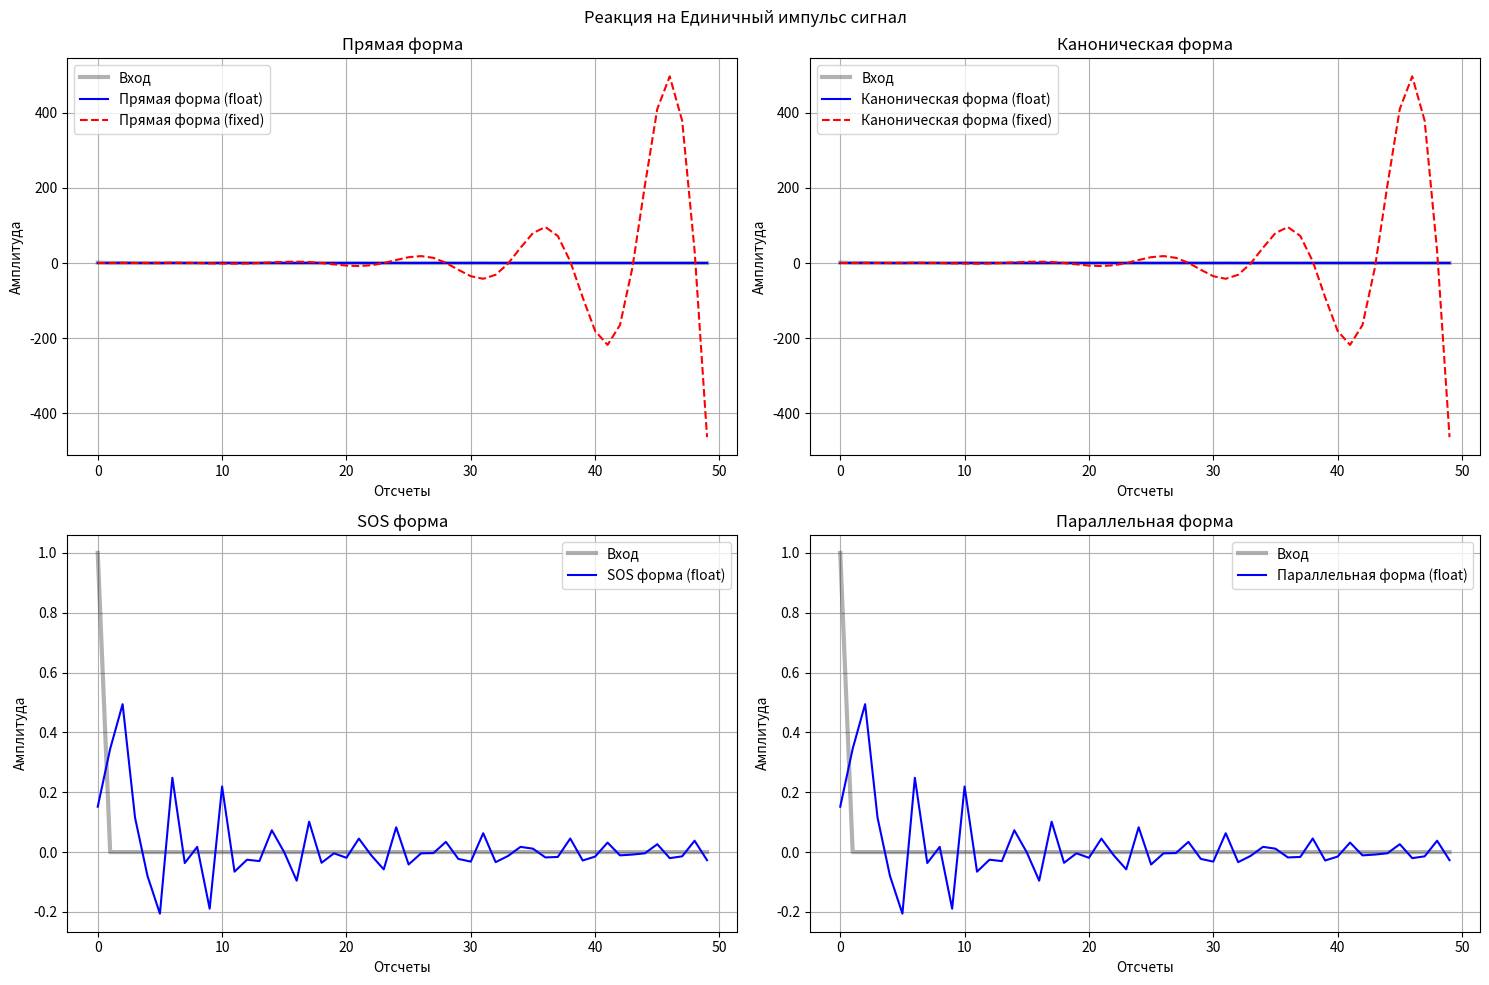
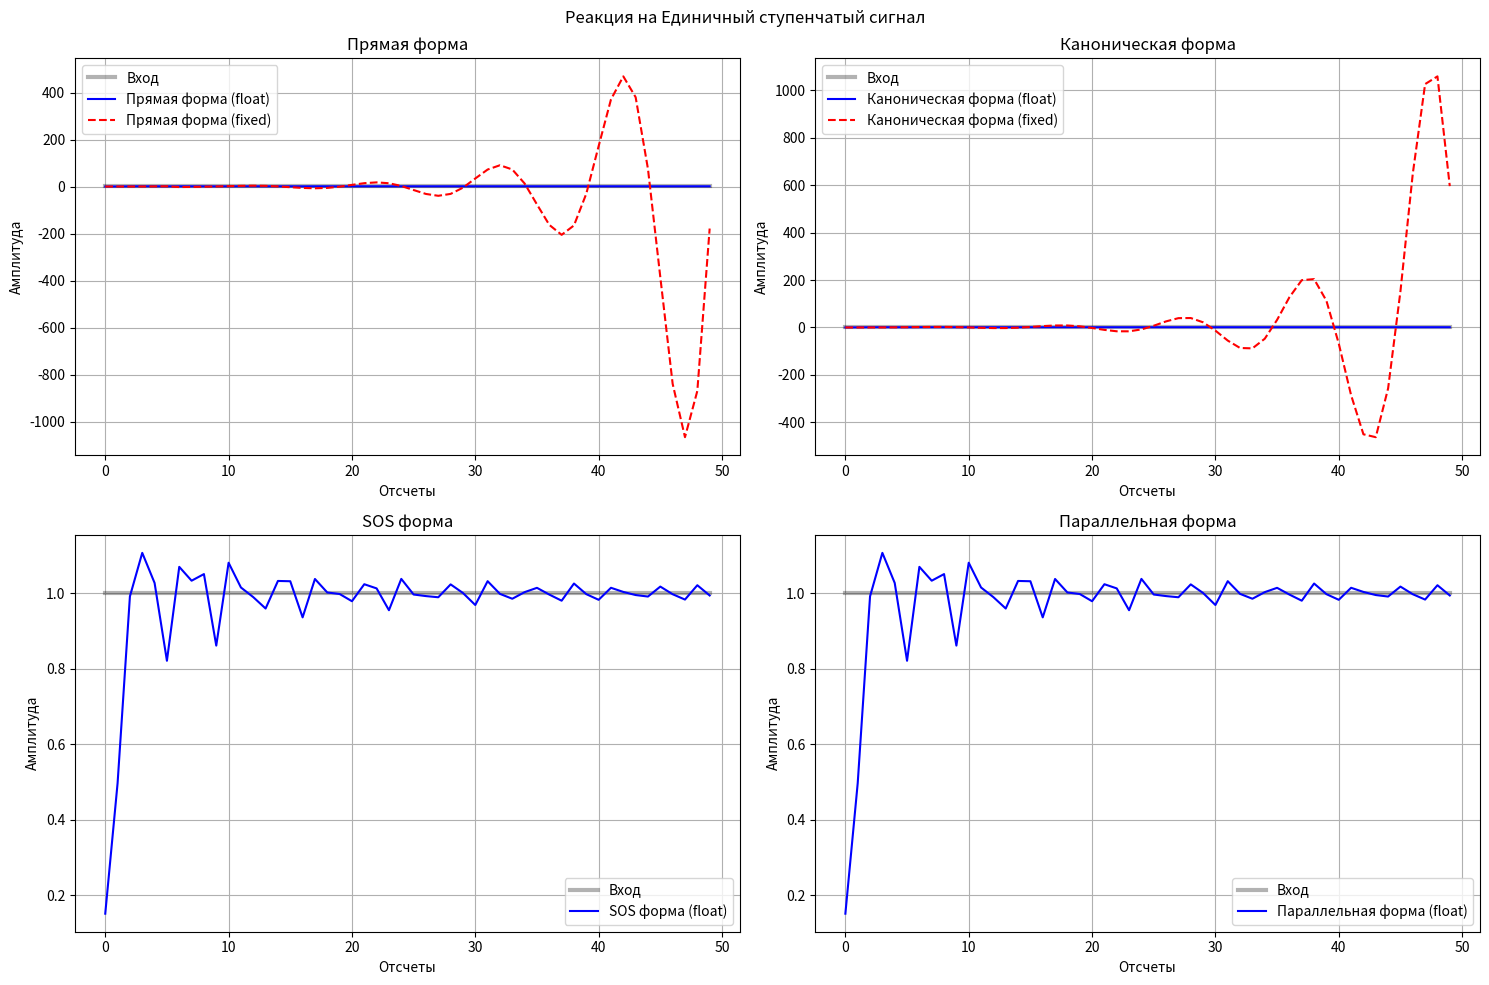
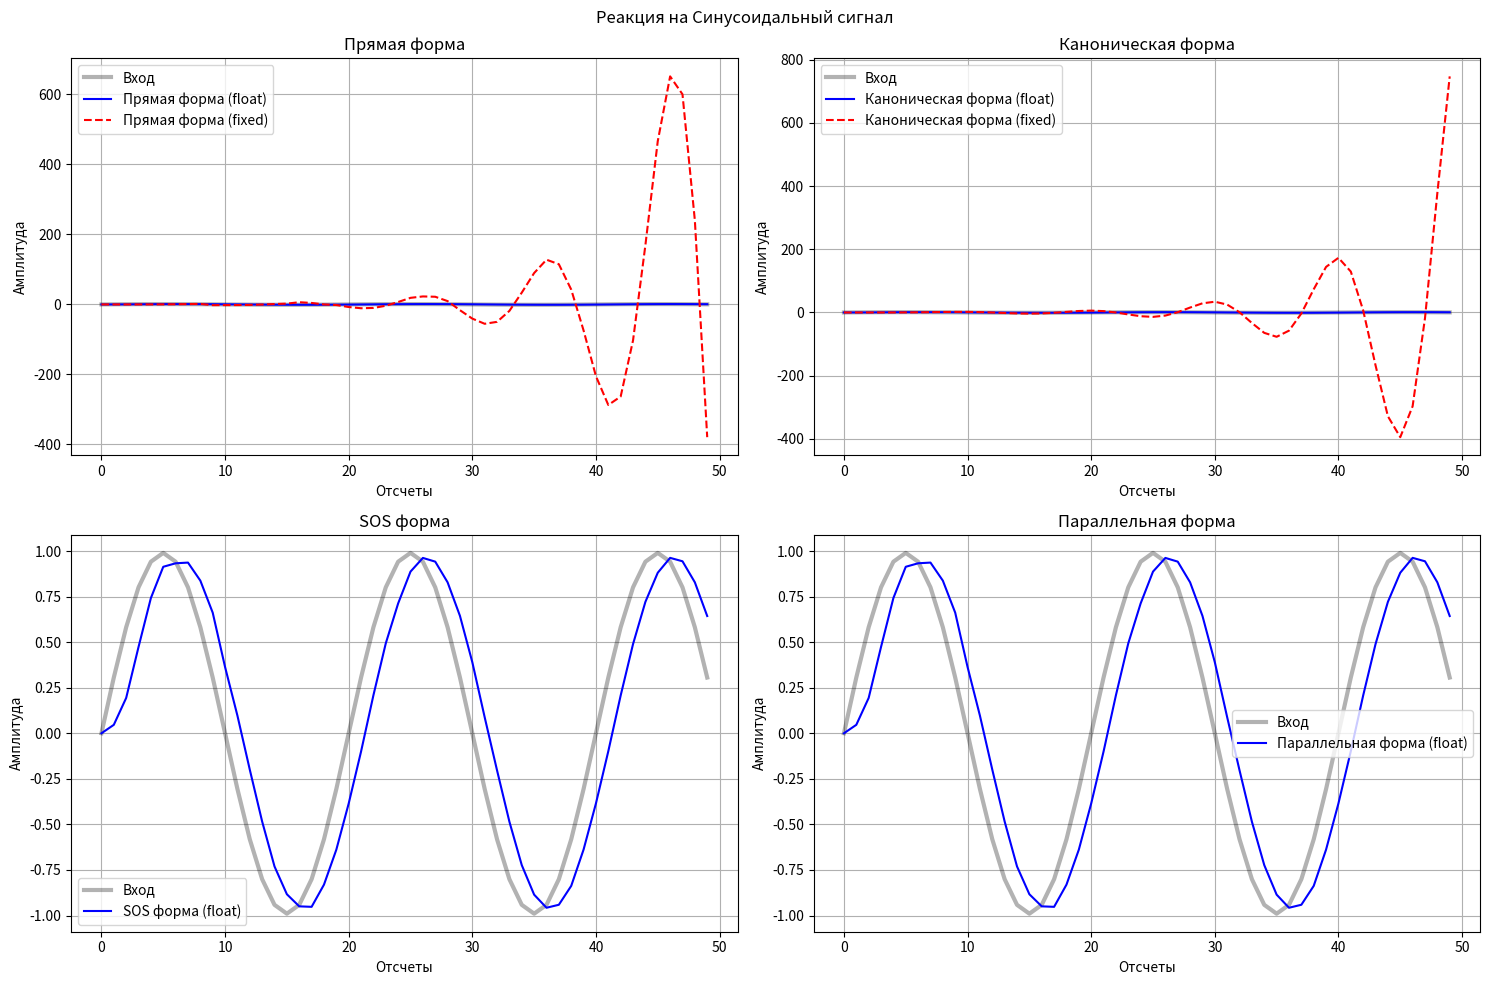

These figures' Python source, in order:
import numpy as np
import matplotlib.pyplot as plt
from scipy.signal import tf2sos, sosfilt, residuez, lfilter

# Коэффициенты фильтра
b = np.array([0.1517, 1.3619, 6.2526, 19.0533, 42.6848, 73.9640, 101.9159,
              113.2440, 101.9159, 73.9640, 42.6848, 19.0533, 6.2526, 1.3619, 0.1517])
a = np.array([1.0000, 6.7022, 22.7081, 51.3303, 86.0246, 112.2148, 116.6174,
              97.2611, 64.5141, 32.9031, 11.7852, 2.0495, -0.5390, -0.4585, -0.1004])

# Масштабирование коэффициентов (чтобы избежать переполнения)
max_coeff = max(np.max(np.abs(a)), np.max(np.abs(b)))
b_scaled = b / max_coeff
a_scaled = a / max_coeff

# 1. Реализации фильтра (плавающая точка)
def direct_form(b, a, x):
    return lfilter(b, a, x)

def canonical_form(b, a, x):
    return lfilter(b, a, x)

sos = tf2sos(b_scaled, a_scaled)  # Последовательная форма (SOS)
r, p, k = residuez(b_scaled, a_scaled)  # Параллельная форма

def sos_form(sos, x):
    return sosfilt(sos, x)

def parallel_form(r, p, k, x):
    y = np.zeros_like(x, dtype=complex)
    for i in range(len(r)):
        y += lfilter([r[i]], [1, -p[i]], x)
    if not np.isclose(k, 0):
        y += k * x
    return np.real(y)

# 2. Fixed-point реализация (16 бит, Q15)
def to_fixed(x, frac_bits=15):
    return int(np.clip(np.round(x * (2**frac_bits)), -2**15, 2**15-1))

def direct_form_fixed(b, a, x, frac_bits=15):
    b_fixed = np.array([to_fixed(v, frac_bits) for v in b], dtype=np.int32)
    a_fixed = np.array([to_fixed(v, frac_bits) for v in a], dtype=np.int32)
    x_fixed = np.array([to_fixed(v, frac_bits) for v in x], dtype=np.int32)
    
    y_fixed = np.zeros(len(x), dtype=np.int64)  # Используем int64 для аккумулятора
    for n in range(len(x)):
        acc = 0
        for i in range(len(b)):
            if n - i >= 0:
                acc += b_fixed[i] * x_fixed[n - i]
        for j in range(1, len(a)):
            if n - j >= 0:
                acc -= a_fixed[j] * y_fixed[n - j]
        y_fixed[n] = np.clip(acc >> frac_bits, -2**31, 2**31-1)  # Приводим к int32
    
    return y_fixed / (2**frac_bits)

def canonical_form_fixed(b, a, x, frac_bits=15):
    b_fixed = np.array([to_fixed(v, frac_bits) for v in b], dtype=np.int32)
    a_fixed = np.array([to_fixed(v, frac_bits) for v in a], dtype=np.int32)
    x_fixed = np.array([to_fixed(v, frac_bits) for v in x], dtype=np.int32)
    
    y_fixed = np.zeros(len(x), dtype=np.int64)  # Используем int64 для аккумулятора
    w_fixed = np.zeros(len(x), dtype=np.int64)
    
    for n in range(len(x)):
        acc = x_fixed[n] << frac_bits  # Умножаем на 2^frac_bits
        for j in range(1, len(a)):
            if n - j >= 0:
                acc -= a_fixed[j] * w_fixed[n - j]
        w_fixed[n] = np.clip(acc >> frac_bits, -2**31, 2**31-1)  # Приводим к int32
        
        acc = 0
        for i in range(len(b)):
            if n - i >= 0:
                acc += b_fixed[i] * w_fixed[n - i]
        y_fixed[n] = np.clip(acc >> frac_bits, -2**31, 2**31-1)  # Приводим к int32
    
    return y_fixed / (2**frac_bits)

# 3. Тестовые сигналы (убедимся, что они в диапазоне [-1, 1])
def test_signals():
    length = 50
    signals = {
        "Единичный импульс": np.append(1, np.zeros(length-1)),
        "Единичный ступенчатый": np.ones(length),
        "Синусоидальный": 0.99 * np.sin(2*np.pi*0.05*np.arange(length))  # Умножаем на 0.99, чтобы избежать переполнения
    }
    
    forms = [
        ("Прямая форма", lambda x: direct_form(b_scaled, a_scaled, x), lambda x: direct_form_fixed(b_scaled, a_scaled, x)),
        ("Каноническая форма", lambda x: canonical_form(b_scaled, a_scaled, x), lambda x: canonical_form_fixed(b_scaled, a_scaled, x)),
        ("SOS форма", lambda x: sos_form(sos, x), None),
        ("Параллельная форма", lambda x: parallel_form(r, p, k, x), None)
    ]
    
    for name, x in signals.items():
        plt.figure(figsize=(15, 10))
        for i, (form_name, float_func, fixed_func) in enumerate(forms, 1):
            plt.subplot(2, 2, i)
            plt.plot(x, 'k-', alpha=0.3, linewidth=3, label='Вход')
            
            # Плавающая точка
            y_float = float_func(x)
            plt.plot(y_float, 'b-', label=f'{form_name} (float)')
            
            # Фиксированная точка (если реализована)
            if fixed_func is not None:
                y_fixed = fixed_func(x)
                plt.plot(y_fixed, 'r--', label=f'{form_name} (fixed)')
            
            plt.title(form_name)
            plt.xlabel('Отсчеты')
            plt.ylabel('Амплитуда')
            plt.legend()
            plt.grid()
        
        plt.suptitle(f'Реакция на {name} сигнал')
        plt.tight_layout()
    
    plt.show()

test_signals()